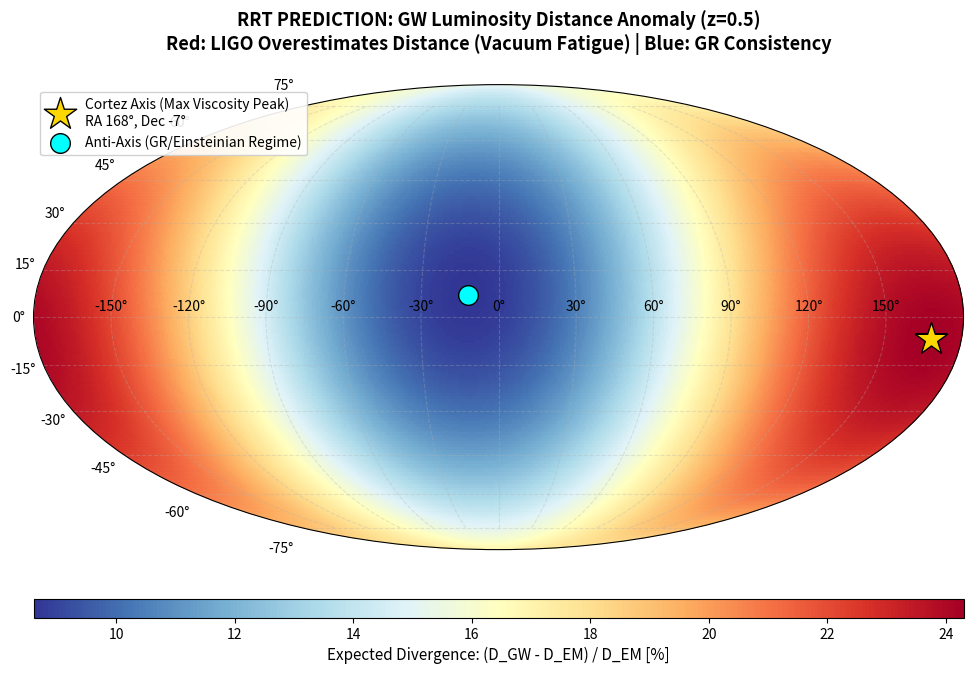

The matplotlib source for this figure:
import numpy as np
import matplotlib.pyplot as plt

# ==============================================================================
# RRT CONFIGURATION: GRAVITATIONAL WAVE ANISOTROPY PREDICTION MAP
# Target: Luminosity Distance Divergence (z=0.5)
# Goal: Mapping the "Tired Wave" effect across the celestial sphere.
# Logic: Red zones indicate where RRT predicts the LIGO will overestimate 
# distances due to vacuum viscosity (Causal Fatigue).
# ==============================================================================

def generate_rrt_prediction_map():
    """
    Generates a Mollweide projection map showing the predicted divergence 
    between Gravitational and Optical distances.
    """
    print("="*80)
    print("RRT PREDICTION ENGINE: GENERATING CELESTIAL ANOMALY MAP")
    print("Reference Redshift: z = 0.5")
    print("="*80)
    
    # 1. Celestial Grid Setup (Radians for Mollweide)
    ra = np.linspace(-np.pi, np.pi, 360)
    dec = np.linspace(-np.pi/2, np.pi/2, 180)
    RA, DEC = np.meshgrid(ra, dec)
    
    # 2. Cortez Axis Definition (The Dipole of Maximum Viscosity)
    # RA 168 degrees = 2.932 radians | Dec -7 degrees = -0.122 radians
    ra_axis = np.radians(168) 
    dec_axis = np.radians(-7)
    
    # 3. Angular Distance Calculation (Spherical Law of Cosines)
    cos_theta = (np.sin(DEC) * np.sin(dec_axis) + 
                 np.cos(DEC) * np.cos(dec_axis) * np.cos(RA - ra_axis))
    
    # 4. RRT Prediction Model (Vol IV Formula)
    # Divergence (%) = [ exp( K * (1 + A*cos_theta) ) - 1 ] * 100
    # K: Redshift-dependent scaling factor
    K_z05 = 0.15 
    A_anisotropy = 0.45
    
    divergence = (np.exp(K_z05 * (1 + A_anisotropy * cos_theta)) - 1) * 100
    
    # 5. Visualization (Mollweide Projection)
    plt.figure(figsize=(12, 8))
    ax = plt.subplot(111, projection="mollweide")
    
    # Heatmap: 'RdYlBu_r' -> Red (High Deviation), Blue (Agreement with GR)
    mesh = ax.pcolormesh(RA, DEC, divergence, cmap='RdYlBu_r', shading='auto')
    
    # Primary Axis Marker (Viscosity Peak)
    ax.scatter(ra_axis, dec_axis, marker='*', s=600, color='gold', edgecolor='black', 
               label='Cortez Axis (Max Viscosity Peak)\nRA 168°, Dec -7°', zorder=10)
    
    # Counter-Axis Marker (Einsteinian Convergence)
    ra_anti = ra_axis - np.pi
    dec_anti = -dec_axis
    ax.scatter(ra_anti, dec_anti, marker='o', s=200, color='cyan', edgecolor='black', 
               label='Anti-Axis (GR/Einsteinian Regime)', zorder=10)

    # Academic Labeling and Aesthetics
    plt.title("RRT PREDICTION: GW Luminosity Distance Anomaly (z=0.5)\n"
              "Red: LIGO Overestimates Distance (Vacuum Fatigue) | Blue: GR Consistency", 
              fontsize=13, pad=25, fontweight='bold')
    
    # Colorbar configuration
    cbar = plt.colorbar(mesh, orientation='horizontal', pad=0.08, aspect=50)
    cbar.set_label('Expected Divergence: (D_GW - D_EM) / D_EM [%]', fontsize=11)
    
    plt.grid(True, alpha=0.3, linestyle='--')
    plt.legend(loc='upper left', fontsize=10, framealpha=0.9)
    
    # Output
    output_name = 'rrt_gw_prediction_map_en.png'
    plt.savefig(output_name, dpi=300, bbox_inches='tight')
    print(f"-> Prediction map saved as '{output_name}'.")
    print("="*80)
    plt.show()

if __name__ == "__main__":
    generate_rrt_prediction_map()
